Image classification data set "cardiac" (praveenhongal08/datasetscardiac on GitHub). Class labels (8): angiography abnormal, angiography normal, CT scan abnormal, CT scan normal, ECG abnormal, ECG normal, MRI abnormal, MRI normal.

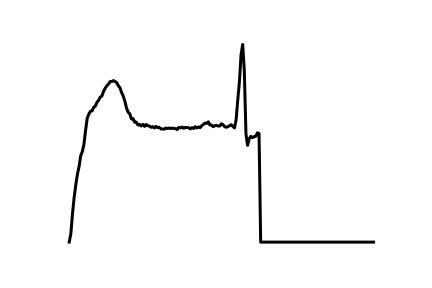
Label: ECG abnormal

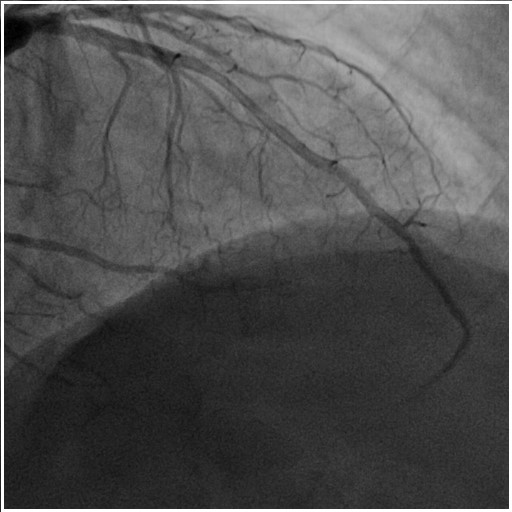
Label: angiography abnormal

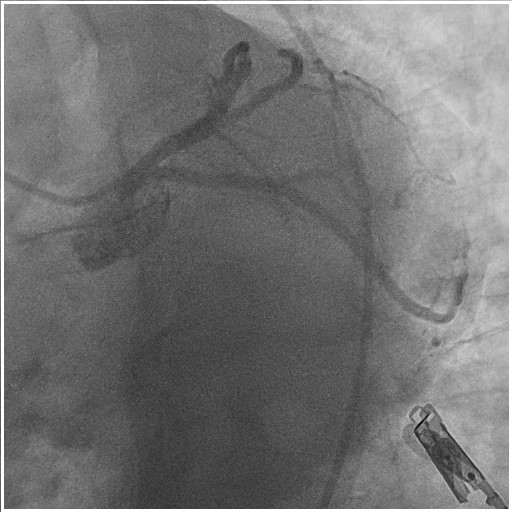
Label: angiography normal

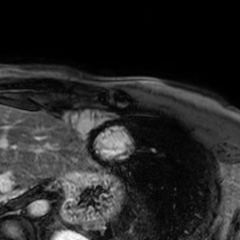
Label: MRI abnormal

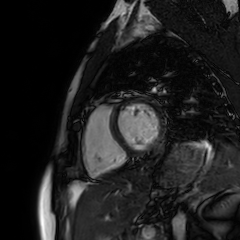
Label: MRI normal

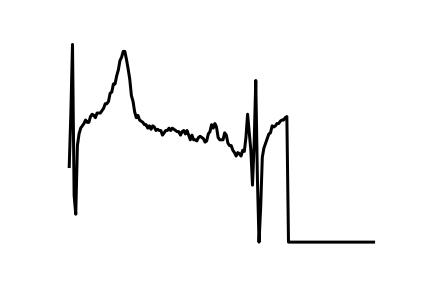
Label: ECG normal
